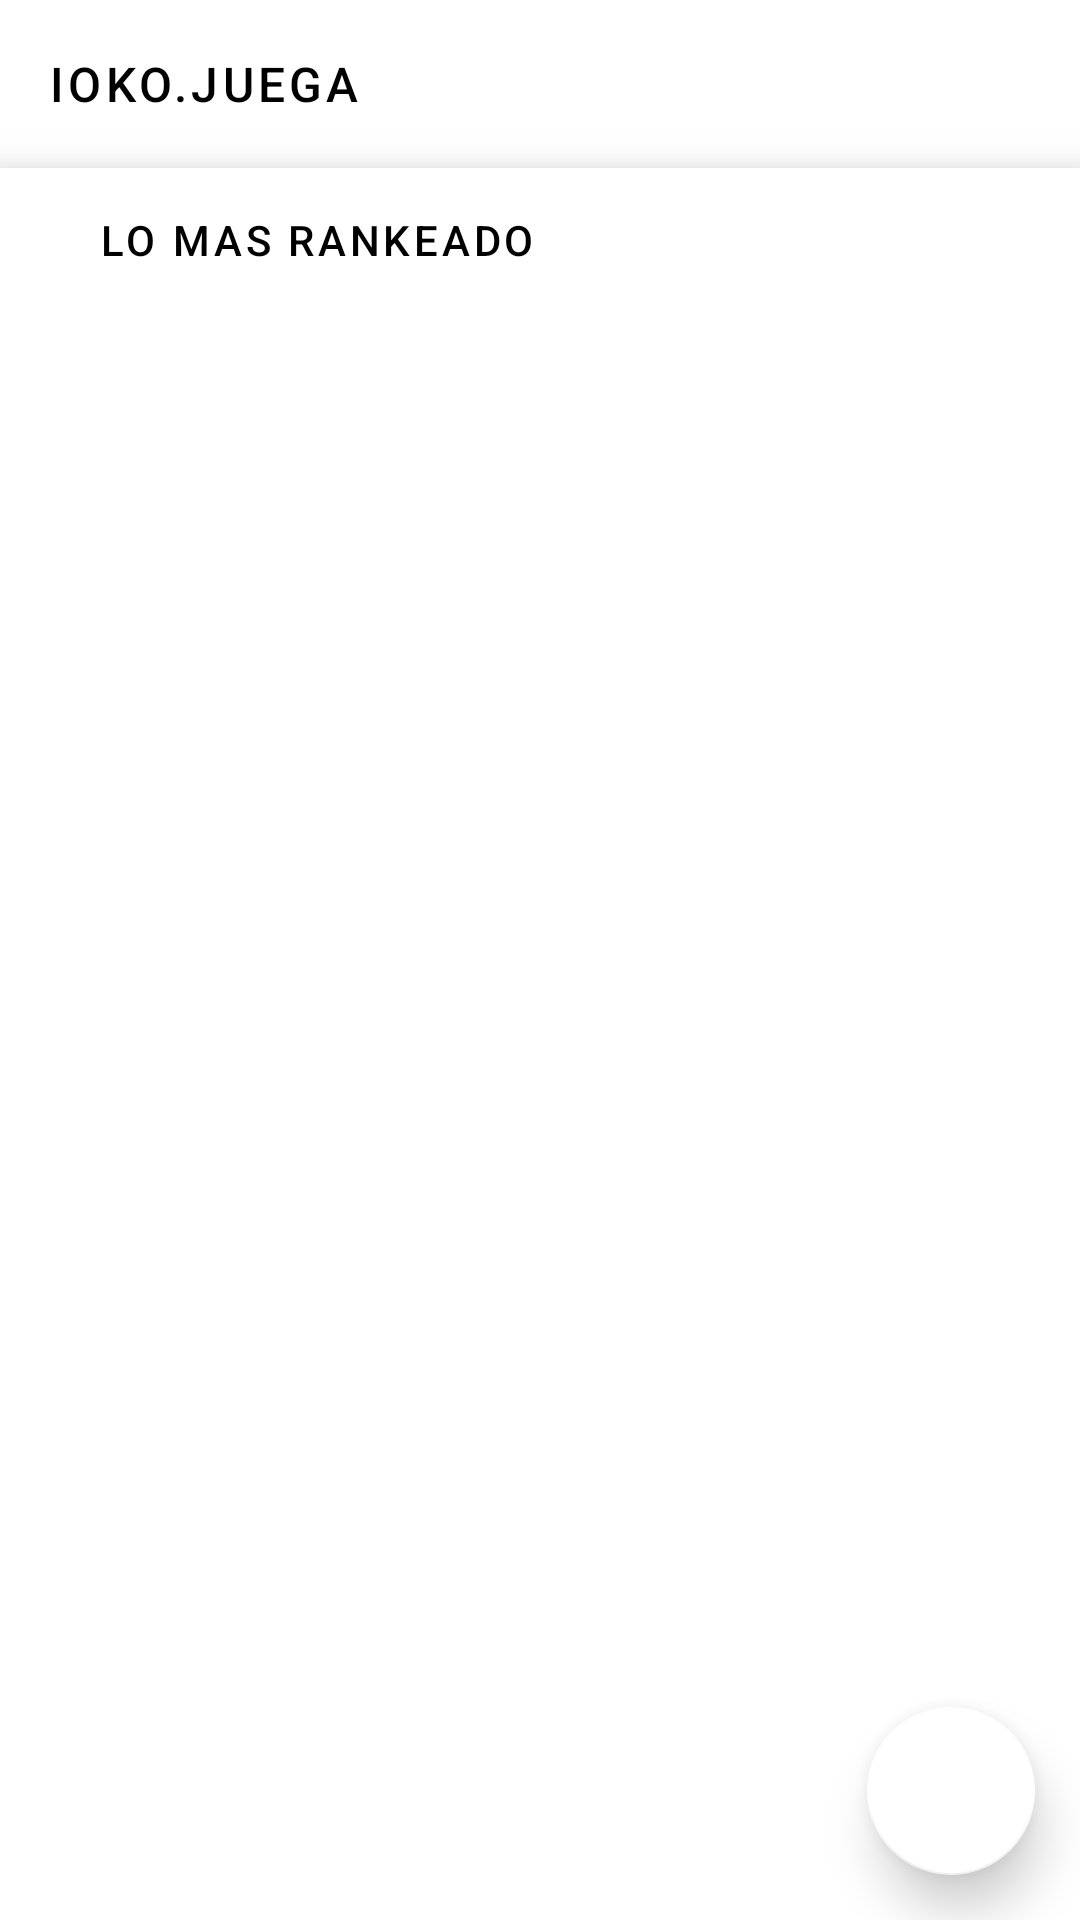

Produce the Android XML layout that renders to this screen, including the resource entries it uses.
<!-- AndroidManifest.xml: application theme AppTheme -->
<!-- res/layout/fragment_top_ranked.xml -->
<?xml version="1.0" encoding="utf-8"?>
<FrameLayout xmlns:android="http://schemas.android.com/apk/res/android"
    xmlns:tools="http://schemas.android.com/tools"
    android:layout_width="match_parent"
    android:layout_height="match_parent"
    xmlns:app="http://schemas.android.com/apk/res-auto"
    tools:context=".gui.TopJuegos"
    android:clipChildren="false"
    android:clipToPadding="false"
    >
    <LinearLayout
        style="@style/Widget.Ebony.Backdrop"
        android:layout_width="match_parent"
        android:layout_height="match_parent"
        android:gravity="center_horizontal"
        android:orientation="vertical"
        android:paddingTop="88dp"
        >
        <include layout="@layout/backdrop"/>
    </LinearLayout>
    <com.google.android.material.appbar.AppBarLayout
        android:layout_width="match_parent"
        android:layout_height="wrap_content"
        app:elevation="0dp">

        <androidx.appcompat.widget.Toolbar
            android:layout_width="match_parent"
            android:layout_height="?attr/actionBarSize"
            android:paddingStart="12dp"
            android:paddingLeft="12dp"
            app:navigationIcon="@drawable/menu"
            android:paddingEnd="12dp"
            android:paddingRight="12dp"
            contentInsetStart="0dp"
            app.navigationIcon="@drawable/menu"
            app:title="@string/app_name"
            style="@style/Widget.Ebony.Toolbar"
            android:id="@+id/appBar"
            />
    </com.google.android.material.appbar.AppBarLayout>
    <androidx.core.widget.NestedScrollView
        android:layout_width="match_parent"
        android:layout_height="match_parent"
        android:layout_marginTop="?attr/actionBarSize"
        android:elevation="8dp"
        android:fillViewport="true"
        android:id="@+id/gridTopGames"
        android:background="@color/productGridBackgroundColor"
        app:layout_behavior="@string/appbar_scrolling_view_behavior"
        >
        <LinearLayout
            android:layout_width="match_parent"
            android:layout_height="match_parent"
            android:orientation="vertical">
            <TextView
                android:layout_width="match_parent"
                android:layout_height="wrap_content"
                android:layout_marginStart="25dp"
                android:text="Lo mas rankeado"
                android:id="@+id/barname"
                android:textAlignment="textStart"
                style="@style/Widget.Ebony.Button.TextButton"/>
            <androidx.recyclerview.widget.RecyclerView
                android:layout_width="match_parent"
                android:layout_height="0dp"
                android:layout_weight="1"
                android:id="@+id/rclvTopRanted">

            </androidx.recyclerview.widget.RecyclerView>
        </LinearLayout>
    </androidx.core.widget.NestedScrollView>
    <com.google.android.material.floatingactionbutton.FloatingActionButton
        android:layout_width="wrap_content"
        android:layout_height="wrap_content"
        android:id="@+id/fab_cart"
        style="@style/Widget.Design.FloatingActionButton"
        android:layout_gravity="bottom|end"
        android:layout_margin="15dp"
        android:elevation="10dp"
        android:src="@drawable/ic_cart"
        app:elevation="10dp"/>
</FrameLayout>
<!-- res/layout/backdrop.xml (included above) -->
<?xml version="1.0" encoding="utf-8"?>
<merge xmlns:android="http://schemas.android.com/apk/res/android">

    <com.google.android.material.button.MaterialButton
        android:id="@+id/mnTopJuegos"
        style="@style/Widget.Ebony.Button.TextButton"
        android:layout_width="wrap_content"
        android:layout_height="wrap_content"
        android:text="Top Juegos"
        android:onClick="nuevotop"/>
    <com.google.android.material.button.MaterialButton
        android:id="@+id/mnTopRanked"
        style="@style/Widget.Ebony.Button.TextButton"
        android:layout_width="wrap_content"
        android:layout_height="wrap_content"
        android:text="Lo mas Rankeado"
        android:onClick="nuevoranked"
        />
    <com.google.android.material.button.MaterialButton
        android:id="@+id/mnFreetoPlay"
        style="@style/Widget.Ebony.Button.TextButton"
        android:layout_width="wrap_content"
        android:layout_height="wrap_content"
        android:onClick="nuevofree"
        android:text="Free to Play" />
    <com.google.android.material.button.MaterialButton
        android:id="@+id/mnOldSchool"
        style="@style/Widget.Ebony.Button.TextButton"
        android:layout_width="wrap_content"
        android:layout_height="wrap_content"
        android:text="La Vieja Escuela"
        android:onClick="nuevoold"/>
    <com.google.android.material.button.MaterialButton
        android:id="@+id/mnCategorias"
        style="@style/Widget.Ebony.Button.TextButton"
        android:layout_width="wrap_content"
        android:onClick="nuevocategoria"
        android:layout_height="wrap_content"
        android:text="Categorias" />
    <View
        android:layout_width="56dp"
        android:layout_height="1dp"
        android:layout_margin="16dp"
        android:background="?android:attr/textColorPrimary"
        android:visibility="visible" />

    <com.google.android.material.button.MaterialButton
        android:id="@+id/mnMisJuegos"
        style="@style/Widget.Ebony.Button.TextButton"
        android:layout_width="wrap_content"
        android:layout_height="wrap_content"
        android:text="Mis Juegos"
        android:onClick="nuevomisjuegos"
        android:visibility="visible"/>

    <com.google.android.material.button.MaterialButton
        android:id="@+id/mnAdministrar"
        style="@style/Widget.Ebony.Button.TextButton"
        android:layout_width="wrap_content"
        android:layout_height="wrap_content"
        android:text="Administrar"
        android:onClick="nuevoadministrars"
        android:visibility="visible"/>
    <com.google.android.material.button.MaterialButton
        android:id="@+id/mnPerfil"
        style="@style/Widget.Ebony.Button.TextButton"
        android:layout_width="wrap_content"
        android:layout_height="wrap_content"
        android:text="Perfil"
        android:visibility="visible" />

</merge>
<!-- resources referenced by this layout -->
<resources>
  <color name="productGridBackgroundColor">#ffffff</color>
  <string name="app_name">IOKO.JUEGA</string>
  <style name="Widget.Ebony.Backdrop" parent="">
          <item name="android:background">?attr/colorAccent</item>
      </style>
  <style name="Widget.Ebony.Button.TextButton" parent="Widget.MaterialComponents.Button.TextButton">
          <item name="android:textColor">?android:attr/textColorPrimary</item>
      </style>
  <style name="Widget.Ebony.Toolbar" parent="Widget.AppCompat.Toolbar">
          <item name="android:background">?attr/colorAccent</item>
          <item name="android:theme">@style/AppTheme</item>
          <item name="popupTheme">@style/ThemeOverlay.AppCompat.Light</item>
          <item name="titleTextAppearance">@style/TextAppearance.Ebony.Toolbar</item>
      </style>
  <style name="AppTheme" parent="Theme.MaterialComponents.Light.NoActionBar">
          <item name="colorPrimary">@color/colorPrimary</item>
          <item name="colorPrimaryDark">@color/colorPrimaryDark</item>
          <item name="colorAccent">@color/colorAccent</item>
          <item name="android:windowLightStatusBar" tools:targetApi="m">true</item>
          <item name="colorControlActivated">@color/colorControlActivated</item>
          <item name="android:textColorPrimary">@color/textColorPrimary</item>
      </style>
  <style name="TextAppearance.Ebony.Toolbar" parent="TextAppearance.MaterialComponents.Button">
          <item name="android:textSize">16sp</item>
      </style>
  <color name="colorPrimary">#ffffff</color>
  <color name="colorPrimaryDark">#cccccc</color>
  <color name="colorAccent">#ffffff</color>
  <color name="colorControlActivated">#BBDEFB</color>
  <color name="textColorPrimary">#000000</color>
</resources>
